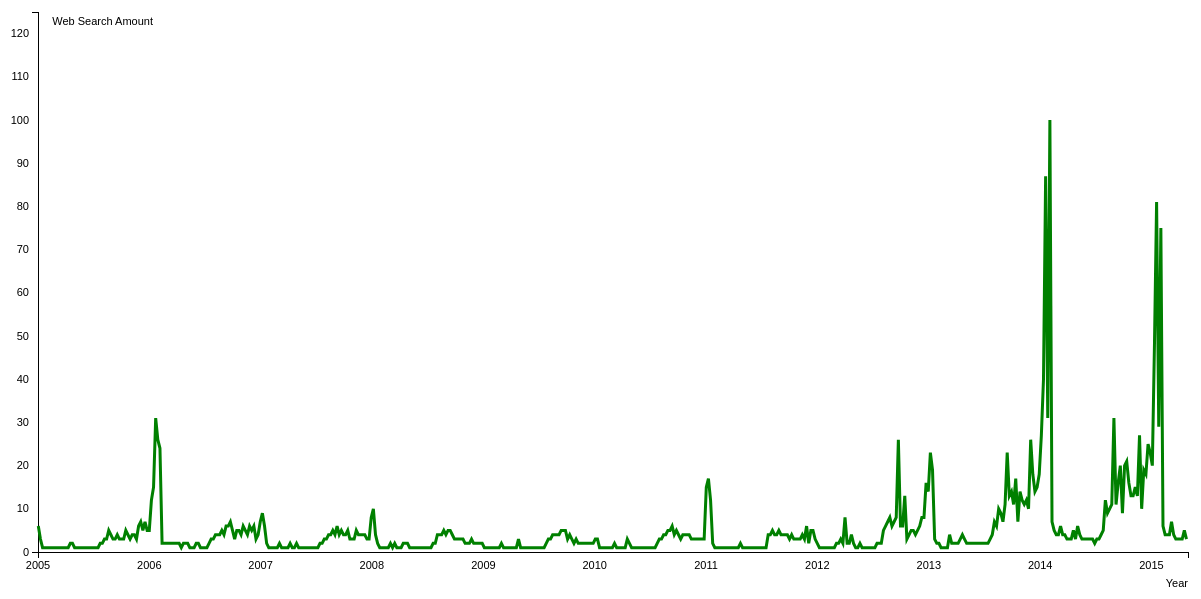
D3 v3 page, settled after 480 driven frames (8 s of simulated time); the page loaded 1 data file(s).


// ── seahawks.js


var margin = {top: 10, right: 20, bottom: 50, left: 30};
    var w = 1200 - margin.left - margin.right;
    var h = 600 - margin.top - margin.bottom;

var dataset; //to hold full dataset

var attributes = ["date", "amount"]
var ranges = [[2005, 2015], [0,125]]
var svg;

//x axis start and end dates
var minDate = new Date(2005,00,01),
    maxDate = new Date(2015,04,01);


$(document).ready(function(){

  d3.csv("report.csv", function(error, seahawks) {

  //read in the data
    if (error) {
      return console.warn(error);
    }
    seahawks.forEach(function(d) {
       d.searchAmt = +d.searchAmt;
       d.startDate = +getstartDate(d);
       d.endDate = +getendDate(d);
    });

    dataset=seahawks;
     //create SVG element for graph
  svg = d3.select("body").append("svg")
    .attr("width", w + margin.left + margin.right)
    .attr("height", h + margin.top + margin.bottom)
    .append("g")
    .attr("transform", "translate(" + margin.left + "," + margin.top + ")");

    drawVis(dataset);
  });



});



function drawVis(data) {
//create axis elements
var xAxis = d3.svg.axis()
    .scale(x);

var yAxis = d3.svg.axis()
    .scale(y)
    .orient("left");

// append axis elements and add labels
svg.append("g")
    .attr("class", "axis")
    .attr("transform", "translate(0," + h + ")")
    .call(xAxis)
     .append("text")
      .attr("x", w)
      .attr("y", 35)
      .style("text-anchor", "end")
      .text("Year");


svg.append("g")
   .attr("class", "axis")
   .call(yAxis)
      .append("text")
      .attr("y",5 )
      .attr("x", 115)
      .attr("dy", ".71em")
      .style("text-anchor", "end")
      .text("Web Search Amount");     




//draw line
  var lineGen = d3.svg.line()
  .x(function(d) {
    return x(d.startDate);
  })
  .y(function(d) {
    return y(d.searchAmt);
  }); 


  var div = d3.select("body").append("div")
        .attr("class", "tooltip")
        .style("opacity", 0);

  svg.append('svg:path')
  .attr('d', lineGen(data))
  .attr('stroke', 'green')
  .attr('stroke-width', 3)
  .attr('fill', 'none')
  .on("mouseover", function(d){
    var xCoor = d3.mouse(this)[0];
    var yCoor = d3.mouse(this)[1];
    var searchValue = y.invert(yCoor);
    var xDate = x.invert(xCoor); 

    div.transition()
            .duration(200)
            .style("opacity", .9);
        div.html("Date = " + xDate  + " Search Amount = " + searchValue) 
            .style("left", (d3.event.pageX) + "px")
            .style("top", (d3.event.pageY - 28) + "px");


  })
  .on("mouseout", function(d) {          
    div.transition()                
      .duration(300)                
      .style("opacity", 0);
  })
}






// set axis scales
var x = d3.time.scale()
        .domain([minDate, maxDate])
        .range([0, w]);

var y = d3.scale.linear()
        .domain([0, 125])
        .range([h, 0]);


//get date functions
function getstartDate(d) {
  return new Date(d.startDate);
}

function getendDate(d) {
  return new Date(d.endDate);
}



$(function() {
  $("#date").slider({  
    range: true,       
    min:  2005,      
    max: 2015,
    values: [2005, 2015],

    slide: function(event, ui) {
      $("#dateRange").val(ui.values[0] + " - " + ui.values[1]);
       
      var newYear1 = new Date(ui.values[0], 00, 01);
      var newYear2 = new Date(ui.values[1], 00, 01);

       x = d3.time.scale()
        .domain([newYear1, newYear2])
        .range([0, w]);

      xAxis = d3.svg.axis()
          .scale(x)
          .orient("bottom"); 

      svg.selectAll(".x.axis")
      .call(xAxis);
      svg.selectAll("*").remove();
      filterData("date", ui.values, newYear1, newYear2);
    }
  });

  $("#dateRange").val($("#date").slider("values", 0) +    
          " - " + $("#date").slider("values", 1));
  });

$(function() {
  $("#amount").slider({  
    range: true,       
    min:  0,      
    max: 125,
    values: [0, 125],

    slide: function(event, ui) {
      $("#searchAmount").val(ui.values[0] + " - " + ui.values[1]);
    
      svg.selectAll("*").remove();
      filterData("amount", ui.values, minDate, maxDate);

    }
  });

  $("#searchAmount").val($("#amount").slider("values", 0) +    
          " - " + $("#amount").slider("values", 1));
});






function filterData(attr, values, newYear1, newYear2){
  for (i = 0; i < attributes.length; i++){
    if (attr == attributes[i]){       
      ranges[i] = values;
    }
  }

var toVisualize;

  //filter by date
  toVisualize = dataset.filter(function(d) { 
     return isInDateRange(d, newYear1, newYear2)
  });

  //filter by amount
  toVisualize = toVisualize.filter(function(d){
      return isInRange(d)
  });
  drawVis(toVisualize);
}

  
function isInDateRange(datum, newYear1, newYear2){
      if (getstartDate(datum) < newYear1 || getstartDate(datum) > newYear2){
        return false;
      }
      return true;
}


function isInRange(datum) {
  if (datum.searchAmt < ranges[1][0] || datum.searchAmt > ranges[1][1]){      
     return false;     
  }   else {
     return true;
  }

}










### data: report.csv, 24864 bytes — head not shown